The GitHub repository JeankBraham/proyecto_platanal contains a labelled image folder "final_dataset" with 3 categories: black sigatoka, healthy leaves, sigatoka. Examples follow, each with its label.

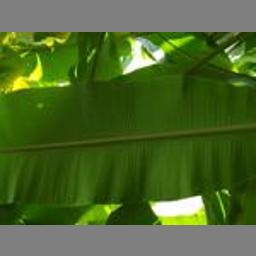
Label: healthy leaves

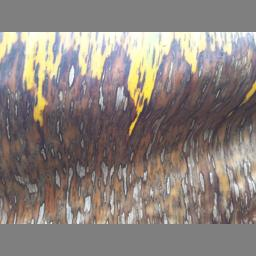
Label: black sigatoka

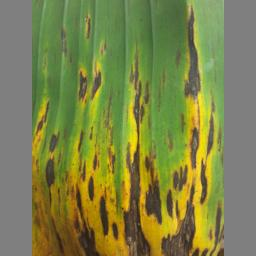
Label: black sigatoka

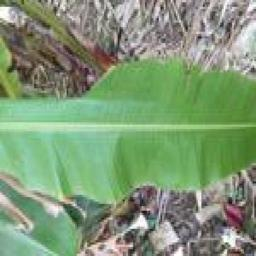
Label: healthy leaves

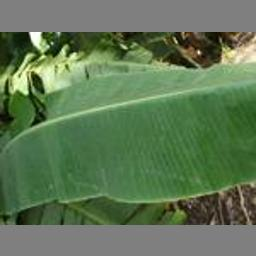
Label: healthy leaves

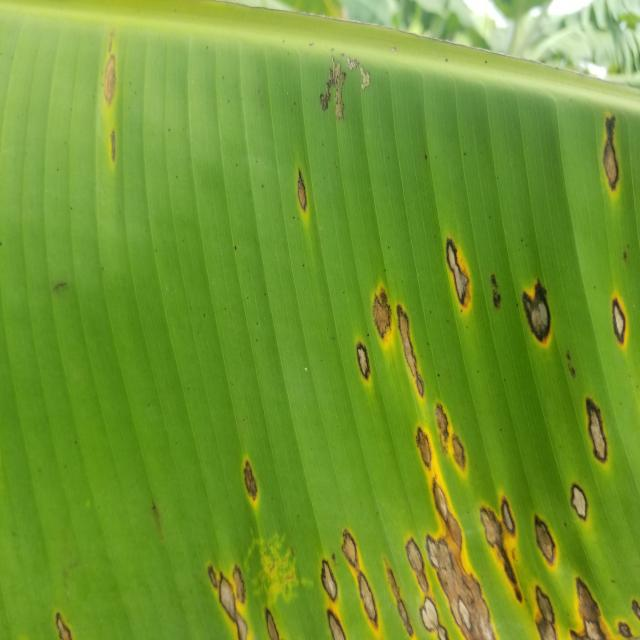
Label: sigatoka
